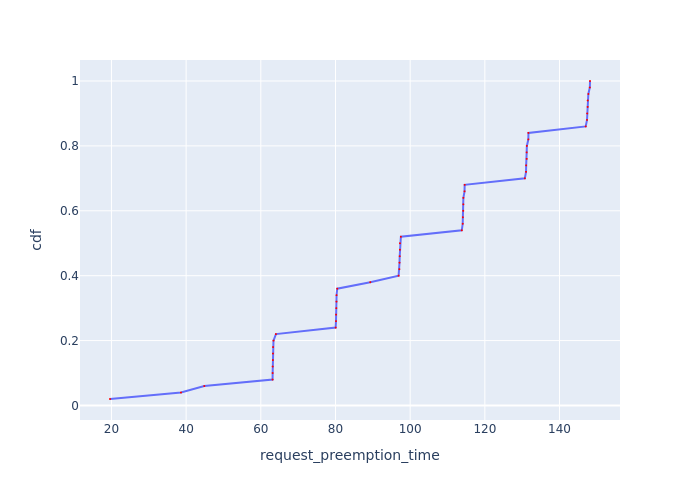

Values plotted in this chart, from the file beside it:
Request Id, request_preemption_time, cdf
0_49, 19.61, 0.02
0_47, 38.62, 0.04
0_48, 44.86, 0.06
0_11, 63.15, 0.08
0_23, 63.17, 0.1
0_29, 63.19, 0.12
0_17, 63.23, 0.14
0_35, 63.26, 0.16
0_5, 63.27, 0.18
0_41, 63.4, 0.2
0_46, 64.05, 0.22
0_10, 80.04, 0.24
0_22, 80.14, 0.26
0_28, 80.15, 0.28
0_16, 80.23, 0.3
0_34, 80.28, 0.32
0_4, 80.28, 0.34
0_40, 80.47, 0.36
0_45, 89.31, 0.38
0_9, 96.91, 0.4
0_27, 97.11, 0.42
0_21, 97.14, 0.44
0_15, 97.2, 0.46
0_33, 97.26, 0.48
0_3, 97.27, 0.5
0_39, 97.51, 0.52
0_8, 113.8, 0.54
0_26, 114.1, 0.56
0_20, 114.1, 0.58
0_14, 114.2, 0.6
0_32, 114.2, 0.62
0_2, 114.3, 0.64
0_44, 114.6, 0.66
0_38, 114.6, 0.68
0_7, 130.7, 0.7
0_25, 131, 0.72
0_19, 131.1, 0.74
0_1, 131.2, 0.76
0_31, 131.2, 0.78
0_13, 131.3, 0.8
0_43, 131.7, 0.82
0_37, 131.7, 0.84
0_6, 147, 0.86
0_24, 147.4, 0.88
0_18, 147.4, 0.9
0_0, 147.5, 0.92
0_30, 147.5, 0.94
0_12, 147.7, 0.96
0_42, 148.1, 0.98
0_36, 148.2, 1.0
